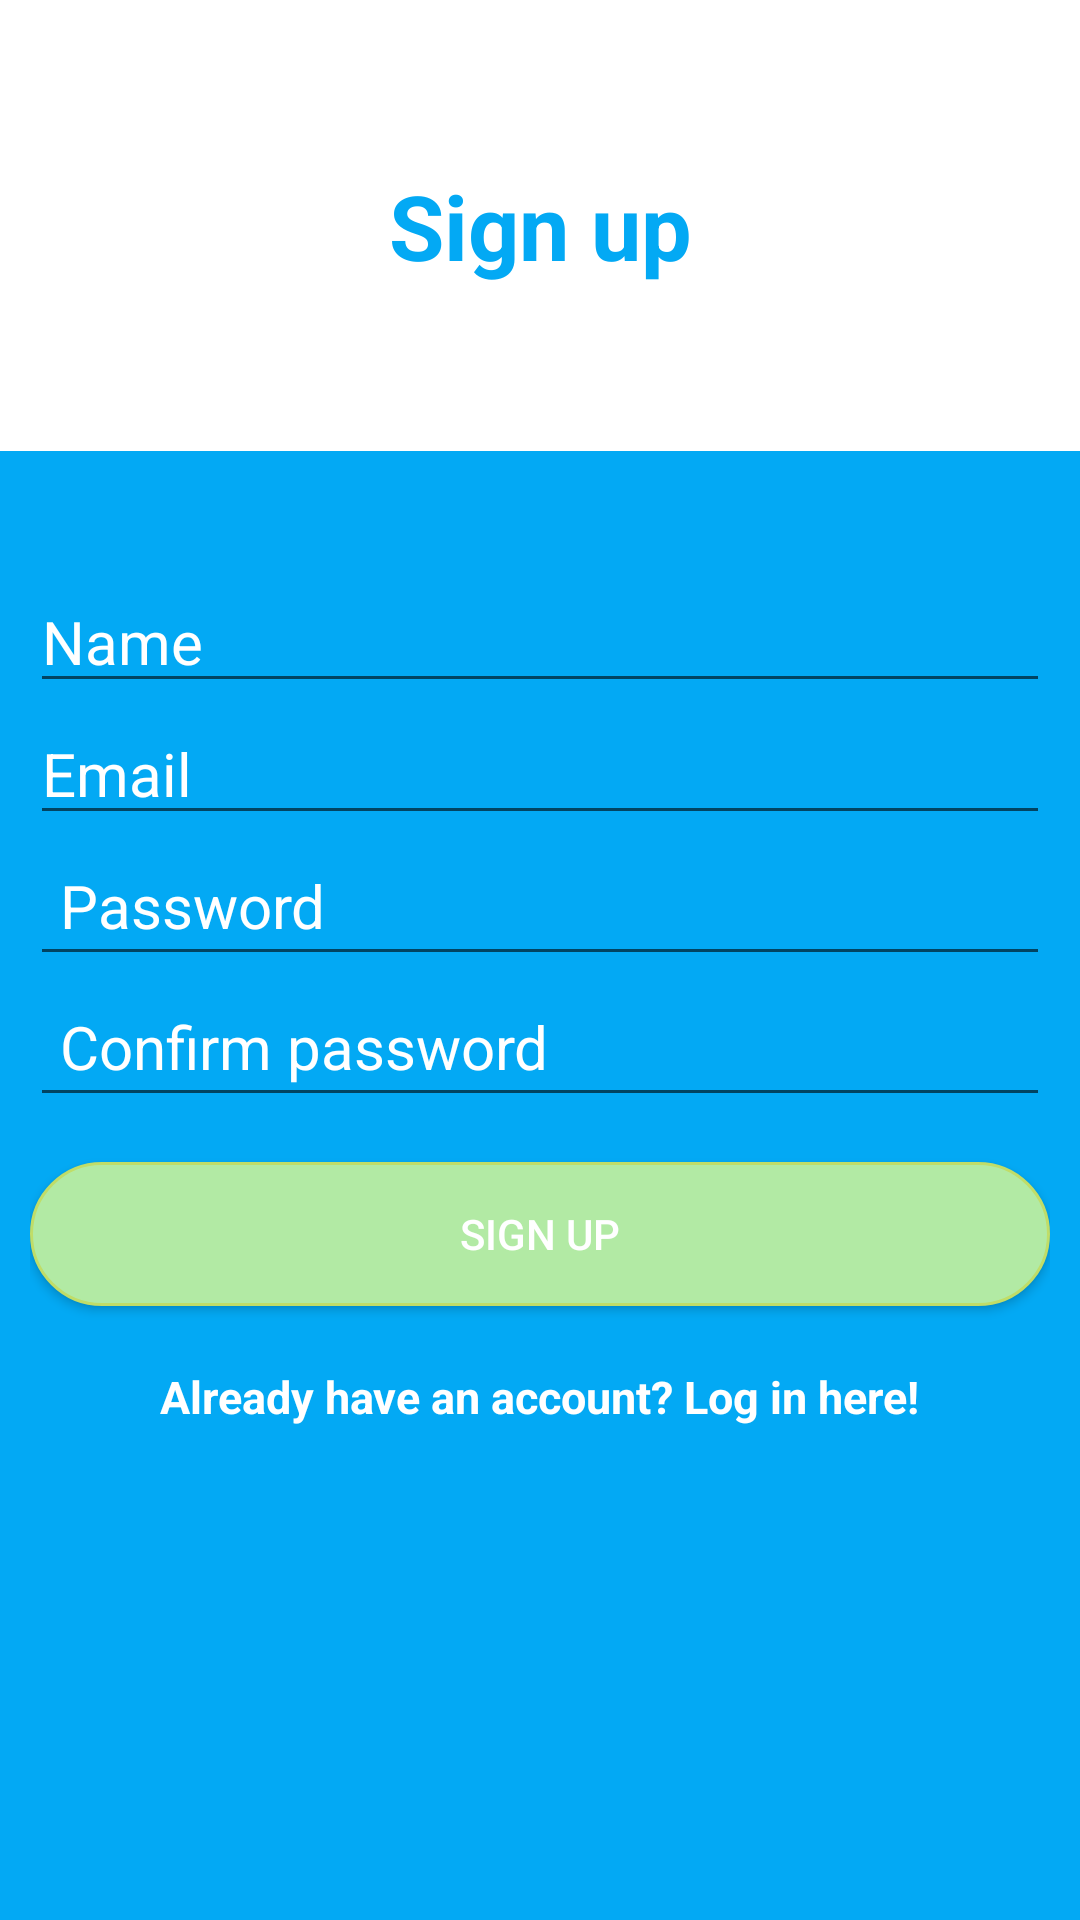

This screen was rendered from an Android layout file. Write that file and the resources it references.
<!-- AndroidManifest.xml: application theme AppTheme -->
<!-- res/layout/activity_create_account.xml -->
<?xml version="1.0" encoding="utf-8"?>
<RelativeLayout xmlns:android="http://schemas.android.com/apk/res/android"
    xmlns:tools="http://schemas.android.com/tools"
    android:layout_width="match_parent"
    android:layout_height="match_parent"
    tools:context=".ui.CreateAccountActivity"
    android:background="@color/colorPrimaryDark">

    <TextView
        android:layout_width="match_parent"
        android:layout_height="wrap_content"
        android:text="Sign up"
        android:id="@+id/textView4"
        android:textStyle="bold"
        android:textSize="30sp"
        android:textColor="@color/colorPrimaryDark"
        android:gravity="center"
        android:layout_alignParentLeft="true"
        android:layout_alignParentStart="true"
        android:layout_alignParentTop="true"
        android:paddingTop="55dp"
        android:paddingBottom="55dp"
        android:background="@color/white"/>

    <LinearLayout
        android:orientation="vertical"
        android:layout_width="match_parent"
        android:layout_height="wrap_content"
        android:background="@color/colorPrimaryDark"
        android:paddingLeft="10dp"
        android:paddingTop="20dp"
        android:paddingRight="10dp"
        android:paddingBottom="50dp"
        android:layout_alignParentLeft="true"
        android:layout_alignParentStart="true"
        android:layout_alignParentBottom="true"
        android:layout_below="@+id/textView4">

        <EditText
            android:id="@+id/nameEditText"
            android:layout_width="match_parent"
            android:layout_height="wrap_content"
            android:inputType="textEmailAddress"
            android:hint="Name"
            android:textColor="@color/white"
            android:textColorHint="@color/white"
            android:layout_marginTop="20dp"
            android:textSize="20sp"/>

        <EditText
            android:id="@+id/emailEditText"
            android:layout_width="match_parent"
            android:layout_height="wrap_content"
            android:inputType="textEmailAddress"
            android:hint="Email"
            android:textColor="@color/white"
            android:textColorHint="@color/white"
            android:textSize="20sp"/>

        <EditText
            android:id="@+id/passwordEditText"
            android:layout_width="match_parent"
            android:layout_height="wrap_content"
            android:inputType="textPassword"
            android:padding="10dp"
            android:hint="Password"
            android:textColor="@color/white"
            android:textColorHint="@color/white"
            android:textSize="20sp"/>

        <EditText
            android:id="@+id/confirmPasswordEditText"
            android:layout_width="match_parent"
            android:layout_height="wrap_content"
            android:inputType="textPassword"
            android:padding="10dp"
            android:hint="Confirm password"
            android:textColor="@color/white"
            android:textColorHint="@color/white"
            android:textSize="20sp"/>

        <Button
            android:id="@+id/createUserButton"
            android:layout_width="match_parent"
            android:layout_height="wrap_content"
            android:padding="10dp"
            android:text="Sign up"
            android:background="@drawable/login_button"
            android:textColor="@drawable/login_button_color"
            android:layout_marginTop="15dp" />

        <TextView
            android:layout_width="wrap_content"
            android:layout_height="wrap_content"
            android:layout_marginTop="20dp"
            android:textColor="@color/white"
            android:textStyle="bold"
            android:textSize="15sp"
            android:text="Already have an account? Log in here!"
            android:id="@+id/loginTextView"
            android:layout_gravity="center_horizontal" />

    </LinearLayout>

</RelativeLayout>
<!-- resources referenced by this layout -->
<resources>
  <color name="colorPrimaryDark">#03A9F4</color>
  <color name="white">#fff</color>
  <!-- drawable login_button (drawable) -->
  <?xml version="1.0" encoding="utf-8"?>
  <selector xmlns:android="http://schemas.android.com/apk/res/android">
      <item android:state_pressed="true" >
          <shape>
              <solid
                  android:color="@android:color/transparent" />
              <stroke
                  android:width="1dp" android:color="@color/colorGreenLight" />
              <corners
                  android:radius="40dp" />
              <padding
                  android:left="10dp"
                  android:top="10dp"
                  android:right="10dp"
                  android:bottom="10dp" />
          </shape>
      </item>
      <item>
          <shape>
              <solid
                  android:color="@color/colorGreenLight" />
              <stroke
                  android:width="1dp" android:color="@color/colorGreenDark" />
              <corners
                  android:radius="40dp" />
              <padding
                  android:left="10dp"
                  android:top="10dp"
                  android:right="10dp"
                  android:bottom="10dp" />
          </shape>
      </item>
  </selector>
  <!-- drawable login_button_color (drawable) -->
  <selector xmlns:android="http://schemas.android.com/apk/res/android">
      <item android:state_focused="true" android:state_pressed="false" android:color="@color/colorGreenLight" />
      <item android:state_focused="true" android:state_pressed="true" android:color="@color/colorGreenLight" />
      <item android:state_focused="false" android:state_pressed="true" android:color="@color/colorGreenLight" />
      <item android:color="#fff" />
  </selector>
  <style name="AppTheme" parent="Theme.AppCompat.Light.DarkActionBar">
          
          <item name="colorPrimary">@color/colorPrimaryDark</item>
          <item name="colorPrimaryDark">@color/white</item>
          <item name="colorAccent">@color/colorAccent</item>
      </style>
  <color name="colorGreenLight">#b2eaa4</color>
  <color name="colorGreenDark">#C0DD68</color>
  <color name="colorAccent">#D9BEEB</color>
</resources>
